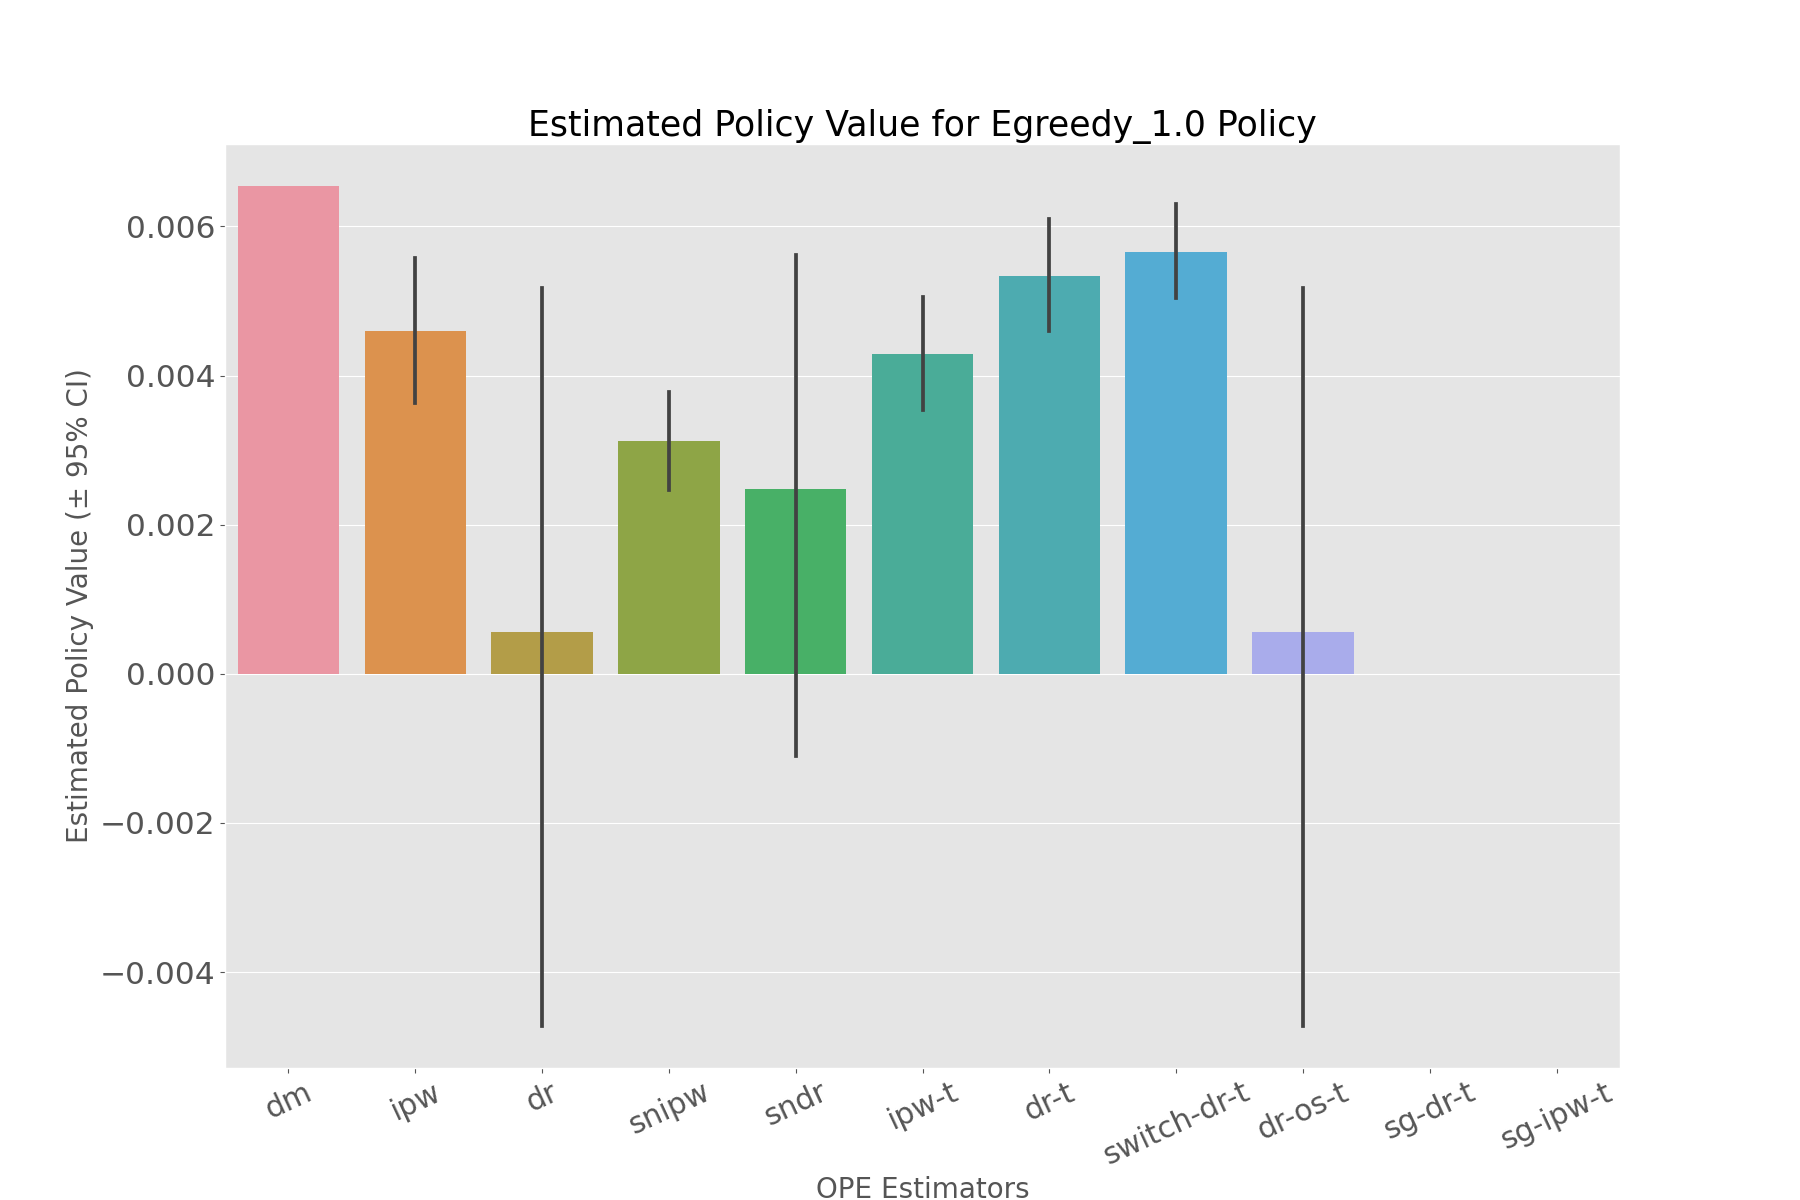

Source data for this figure (header and first rows):
, estimated_policy_value, relative_estimated_policy_value, mean, 95.0% CI (lower), 95.0% CI (upper)
dm, 0.006541, 0.9701, 0.006541, 0.00654, 0.006542
ipw, 0.004582, 0.6796, 0.004562, 0.003638, 0.005572
dr, 0.001251, 0.1855, 0.001228, -0.004723, 0.005174
snipw, 0.003112, 0.4615, 0.003098, 0.002471, 0.003784
sndr, 0.002948, 0.4373, 0.002933, -0.001108, 0.005613
ipw-t, 0.00429, 0.6363, 0.004267, 0.003544, 0.005054
dr-t, 0.005336, 0.7914, 0.005315, 0.004594, 0.006099
switch-dr-t, 0.005666, 0.8404, 0.005639, 0.005042, 0.006301
dr-os-t, 0.001251, 0.1855, 0.001228, -0.004723, 0.005174
sg-dr-t, , , , , 
sg-ipw-t, , , , , 
